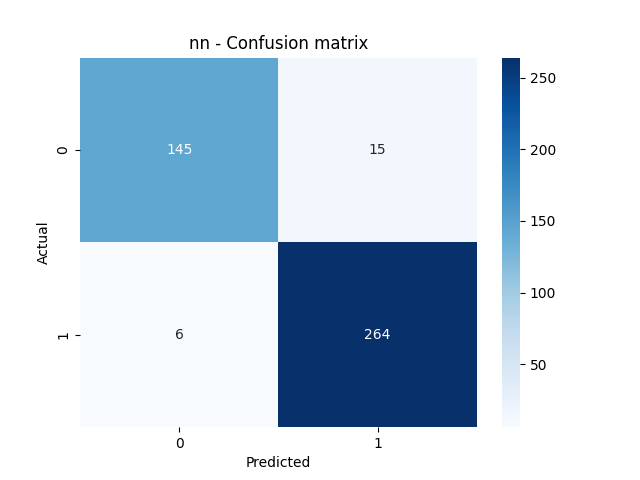

Data behind this chart, as committed beside it:
; 0.0 (actual); 1.0 (actual)
0.0 (predicted); 145.0; 15.0
1.0 (predicted); 6.0; 264.0
